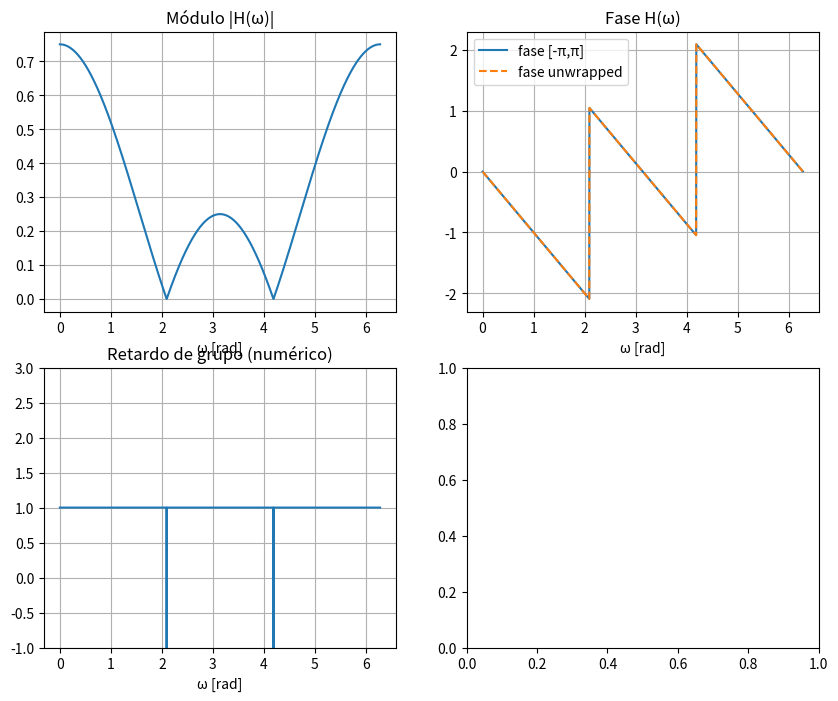

Source code (Python): (Note: this script raises an exception after producing the figure.)
#!/usr/bin/env python3
# -*- coding: utf-8 -*-
"""
Created on Mon Nov 17 15:49:19 2025

[redacted]
"""

# guardar como fir_plots.py o ejecutar en un notebook
import numpy as np
import matplotlib.pyplot as plt

# --- parámetros ---
Nw = 2000
omega = np.linspace(0, 2*np.pi, Nw, endpoint=False)

# --- frecuencia: forma directa y forma factorizada ---
H = 0.25*(1 + np.exp(-1j*omega) + np.exp(-2j*omega))
# comprobación alternativa: H_alt = 0.25*np.exp(-1j*omega)*(1 + 2*np.cos(omega))

# módulo y fase
H_mag = np.abs(H)
H_phase = np.angle(H)                # fase en [-pi, pi]
H_phase_unwrap = np.unwrap(H_phase)  # fase desenrollada para ver la pendiente

# retardo de grupo numérico: -d/dw (fase desenrollada)
# usamos derivada centrada para interior y hacia adelante/atrás en extremos
dphase = np.gradient(H_phase_unwrap, omega)
group_delay = -dphase

# respuesta al impulso
h = np.array([0.25, 0.25, 0.25])
n = np.arange(0, len(h))

# --- plots ---
plt.figure(figsize=(10,8))

plt.subplot(2,2,1)
plt.plot(omega, H_mag)
plt.title('Módulo |H(ω)|')
plt.xlabel('ω [rad]')
plt.grid(True)

plt.subplot(2,2,2)
plt.plot(omega, H_phase, label='fase [-π,π]')
plt.plot(omega, H_phase_unwrap, '--', label='fase unwrapped')
plt.title('Fase H(ω)')
plt.xlabel('ω [rad]')
plt.legend()
plt.grid(True)

plt.subplot(2,2,3)
plt.plot(omega, group_delay)
plt.ylim(-1, 3)
plt.title('Retardo de grupo (numérico)')
plt.xlabel('ω [rad]')
plt.grid(True)

plt.subplot(2,2,4)
plt.stem(n, h, use_line_collection=True)
plt.title('Respuesta al impulso h[n]')
plt.xlabel('n')
plt.grid(True)

plt.tight_layout()
plt.show()

# --- información extra: localizar ceros teóricos ---
zeros_condition = 1 + 2*np.cos(omega)
zero_indices = np.where(np.isclose(zeros_condition, 0, atol=1e-3))[0]
print("Índices cercanos a ceros (ω):", omega[zero_indices])
